Photos from the image-classification dataset "dataset" in the GitHub repository samuelchaparro1233/Lab3_CNN_Gesture_Robotics. Its 5 classes are: 0 dedos, 1 dedo, 2 dedos, 3 dedos, 4 dedos.

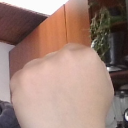
Label: 0 dedos

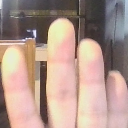
Label: 4 dedos

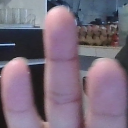
Label: 3 dedos

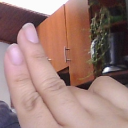
Label: 2 dedos

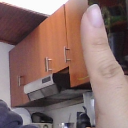
Label: 1 dedo

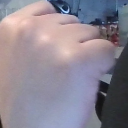
Label: 0 dedos
